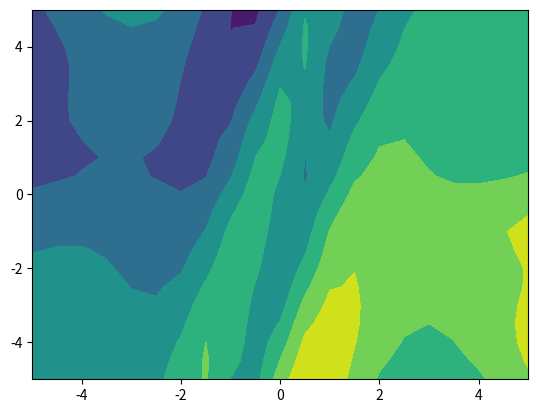

Reproduce this figure in Python.
# -*- coding: utf-8 -*-
"""
Created on Sat Jan 27 00:39:30 2018

[redacted]
"""

import matplotlib.pyplot as plt
import numpy as np
import math
from mpl_toolkits.mplot3d import Axes3D

# =============================================================================
#  mean = [0, 0]
#     cov = [[1, 0], [0, 1]]
#  mean2 = [5, 5]
#     cov2 = [[1, 0], [0, 1]]
# =============================================================================

def generate_data(mean,cov,y,size):
    
    bias = [1 for i in range(size)]
    x = np.random.multivariate_normal(mean, cov,size).T  
    bias = (np.matrix(bias))
    x = np.r_[x,bias]
    x = np.matrix(x)
    if y == 1:
        T = (np.matrix(np.ones(size)))
    elif y == -1:
        T = np.matrix([-1 for i in range(size)])
    #print(x.shape)
    return x, T
    
# =============================================================================
# print(generate_data( [0, 0] , [[1, 0], [0, 1]] ,1,100)[0][:,1].shape)
# =============================================================================


def create_data(mean1,cov1,y1,\
         mean2, cov2,y2,size):

    x1,t1 = generate_data(mean1,cov1,y1,size)
    x2,t2 = generate_data(mean2,cov2,y2,size)
    data = np.c_[x1,x2]  
    #print(data)
    plotdata(x1,x2)
    permu = np.random.permutation(2*size)
    dataShuf = data[:,permu]
    T = np.c_[t1,t2]
    #print(T)
    T = T[:,permu]  
    return dataShuf, T


def plotdata(x1,x2):

    
    plt.scatter(x1[0].tolist(),x1[1].tolist() ,c='r')
    plt.scatter(x2[0].tolist(), x2[1].tolist(), c='b')
    plt.ylabel("some numbers")
    
    
def sigmoid(x):
    return (2/((1+math.exp(-x)))) - 1


def sigmoid_prime(x):
    return (1+sigmoid(x))*(1-sigmoid(x))/2

def zedLoop(x,y):
    firstFlag = 1
    returnMatrix = 0
    for i in range (len(x[0])):
        returnVector = []
        for j in range (len(y)):
            returnVector.append(zed(x[j][i],y[j][i]))
            #returnVector.append(x[j])
        if firstFlag==1:
            returnMatrix = np.matrix(returnVector)
            firstFlag = 0
        else:
            returnMatrix = np.r_[returnMatrix,np.matrix(returnVector)]
    return returnMatrix

def zed(x,y):
    
    return  (math.exp(-(x**2+y**2)/10)-0.5)

def initialize_weights(n, input_dimension, ):
    # =============================================================================
    #     number of nodes in hidden layer - n (not including the bias)   
    #     length of the row of weight vector = length of column of data matrix
    #    W1 is outer layer. W2 are weights of the hidden layer
    #    added bias to outer layer. 
    # =============================================================================
    #W1 = np.matrix(np.random.multivariate_normal(mean, cov,size).T)
    W1 = np.matrix(np.random.normal(0,1,input_dimension))
    for x in range(n-1):
         W1 = np.r_[W1,np.matrix(np.random.normal(0,1,input_dimension))]
         #W1 = np.r_[W1,np.matrix(np.random.normal(0,1,n+1))]
         #if you want bias in second layer
    W2 = np.matrix(np.random.normal(0,1,n+1))

    return W1, W2


def forward_pass(data,W1,W2,size):
    bias = [1 for i in range(size)]
    bias = (np.matrix(bias))
    sigmoid_f = np.vectorize(sigmoid)
    sigmoid_prime_f = np.vectorize(sigmoid_prime)
    H_star = W1*data
    H_star = np.r_[H_star,bias]
    H = sigmoid_f(H_star)
    
    # remove this comment if you want bias in second layer
    O_star = W2*H
    O = sigmoid_f(O_star)



    sigmoid_prime_O_star= (sigmoid_prime_f(O_star))
    sigmoid_prime_H_star= (sigmoid_prime_f(H_star))
    return H_star,H,O_star,O,sigmoid_prime_O_star,sigmoid_prime_H_star,H
    
    
    
def backpropagation(H_star,H,O_star,O,T,sigmoid_prime_O_star,sigmoid_prime_H_star,W1,W2,HiddenLayerNodes):

    delta_O = np.multiply((O-T),(sigmoid_prime_O_star))
    placeHolder = (np.transpose(W2)*delta_O)
    delta_H = np.multiply(placeHolder,sigmoid_prime_H_star)
    delta_H = np.array(delta_H)

    delta_H = np.delete(delta_H, HiddenLayerNodes,axis = 0)

    return delta_O,delta_H
    
    
    
    
def batch_learning(data, T, W1, W2):
    sigmoid_f = np.vectorize(sigmoid)
    sigmoid_prime_f = np.vectorize(sigmoid_prime)

def weight_update(delta_O,delta_H,X,H,etha):
    delta_W1 = -np.matrix(delta_H)*np.matrix(np.transpose(X))
    delta_W2 = -delta_O*np.transpose(H)
    return delta_W1,delta_W2
    

def iteration(X,T,W1,W2,etha,HiddenLayerNodes,size):
    delta = 0
    for x in range(1,10):
        for x in range(1,100):
                
            H_star,H,O_star,O,sigmoid_prime_O_star,sigmoid_prime_H_star,H = forward_pass(X,W1,W2,size)
            delta_O,delta_H = backpropagation(H_star,H,O_star,O ,T,sigmoid_prime_O_star,sigmoid_prime_H_star,W1,W2,HiddenLayerNodes)
            delta_W1,delta_W2 =  weight_update(delta_O,delta_H,X,H,etha)
            W1 = W1 + delta_W1*etha
            W2 = W2 + delta_W2*etha
            delta = delta_W1
        #print(W1[0])
        print(delta)
    return O

def main():

    x = np.arange(-5,5.5,0.5)
    y = np.arange(-5,5.5,0.5)
    xx,yy =np.meshgrid(x,y, sparse=False)
    z2 = (np.exp(-(xx**2+yy**2)/10)-0.5)
    T = np.reshape(z2,(1,(21*21)))
    Patterns = np.r_[np.reshape((xx),(1,(21*21))),np.reshape(yy,(1,(21*21)))] 
    etha = 0.005
    size = 21*21
    # actually its iterations*10 iterations but i want to measure the speed 
    input_dimension = 2
    data = Patterns
    HiddenLayerNodes = 20
    #it seems you need more 20 to get a good circle
    W1, W2 = initialize_weights(HiddenLayerNodes,input_dimension )

    O = np.matrix(iteration(data,T,W1,W2,etha,HiddenLayerNodes,size))


    zz = np.reshape(O,(21,21))
    """
    print("space\n")
    print(zz[0])
    print("space\n")
    print(z2[0])
    """
    print("O\n")
    print(O)
    print("T\n")
    print(T)
    plt.contourf(xx,yy,np.array(zz))
    #plt.contourf(xx,yy,z2)
    plt.show()
    return
main()    
    
    
    
